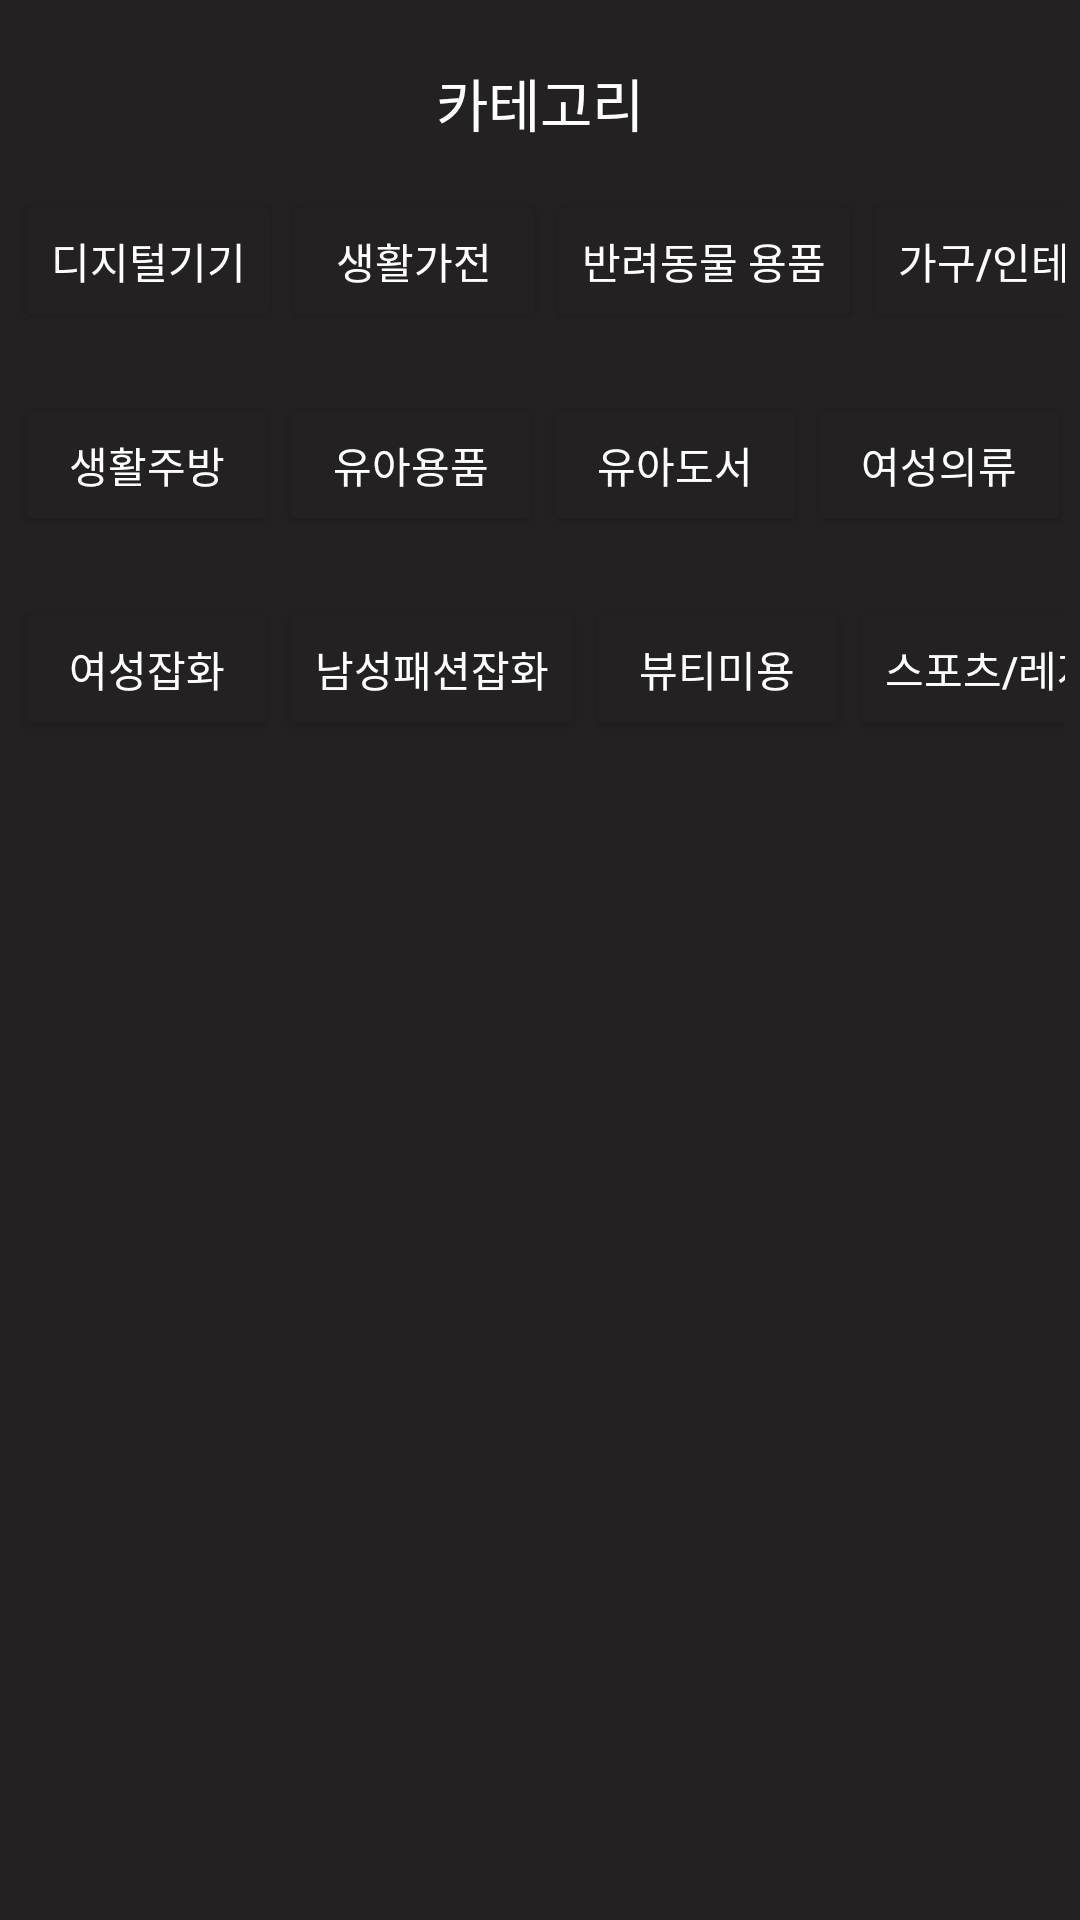

Layout XML and referenced resources for this Android screen:
<!-- AndroidManifest.xml: application theme Theme.FreeMarket -->
<!-- res/layout/activity_category.xml -->
<?xml version="1.0" encoding="utf-8"?>
<androidx.appcompat.widget.LinearLayoutCompat xmlns:android="http://schemas.android.com/apk/res/android"
    xmlns:app="http://schemas.android.com/apk/res-auto"
    xmlns:tools="http://schemas.android.com/tools"
    android:layout_width="match_parent"
    android:layout_height="match_parent"
    android:background="#232121"
    android:orientation="vertical">

    
    
    <androidx.constraintlayout.widget.ConstraintLayout
        android:layout_width="match_parent"
        android:layout_height="wrap_content"
        android:layout_marginTop="20dp"
        android:gravity="center"
        android:orientation="horizontal">

        <ImageButton
            android:id="@+id/ib_category_back"
            android:layout_width="wrap_content"
            android:layout_height="wrap_content"
            android:background="@android:color/transparent"
            android:src="@drawable/baseline_arrow_back_24"
            android:tint="@color/white"
            app:layout_constraintBottom_toBottomOf="parent"
            app:layout_constraintStart_toStartOf="parent"
            app:layout_constraintTop_toTopOf="parent"
            tools:ignore="MissingConstraints,UseAppTint" />


        <TextView
            android:layout_width="wrap_content"
            android:layout_height="wrap_content"
            android:gravity="center"
            android:text="카테고리"
            android:textColor="@color/white"
            android:textSize="19dp"
            app:layout_constraintEnd_toEndOf="parent"
            app:layout_constraintStart_toEndOf="@+id/ib_category_back"
            tools:ignore="MissingConstraints" />

    </androidx.constraintlayout.widget.ConstraintLayout>



        <LinearLayout
            android:layout_width="match_parent"
            android:layout_height="wrap_content"
            android:layout_marginTop="5dp"
            android:padding="5dp"
            android:orientation="vertical">


            
            <LinearLayout
                android:layout_width="match_parent"
                android:layout_height="wrap_content"
                android:layout_marginTop="5dp"
                android:orientation="horizontal">


                    <Button
                        android:id="@+id/bt_digital"
                        android:layout_width="wrap_content"
                        android:layout_height="wrap_content"
                        android:backgroundTint="#232121"
                        android:text="디지털기기"
                        android:textColor="@color/white"
                        tools:ignore="MissingConstraints" />
                <Space
                    android:layout_width="wrap_content"
                    android:layout_height="wrap_content"
                    android:layout_weight="1"/>

                    <Button
                        android:id="@+id/bt_life_digital"
                        android:layout_width="wrap_content"
                        android:layout_height="wrap_content"
                        android:backgroundTint="#232121"
                        android:drawablePadding="10dp"
                        android:drawableTint="@color/white"
                        android:text="생활가전"
                        android:textColor="@color/white"
                        tools:ignore="MissingConstraints" />
                <Space
                    android:layout_width="wrap_content"
                    android:layout_height="wrap_content"
                    android:layout_weight="1"/>
                    <Button
                        android:layout_width="wrap_content"
                        android:layout_height="wrap_content"
                        android:backgroundTint="#232121"
                        android:drawableTint="@color/white"
                        android:text="반려동물 용품"
                        android:textColor="@color/white"
                        tools:ignore="MissingConstraints" />
                <Space
                    android:layout_width="wrap_content"
                    android:layout_height="wrap_content"
                    android:layout_weight="1"/>

                    <Button
                        android:layout_width="wrap_content"
                        android:layout_height="wrap_content"
                        android:backgroundTint="#232121"
                        android:text="가구/인테리어"
                        android:textColor="@color/white"
                        tools:ignore="MissingConstraints" />

            </LinearLayout>


            
            <LinearLayout
                android:layout_width="match_parent"
                android:layout_height="wrap_content"
                android:layout_marginTop="20dp"
                android:orientation="horizontal">


                    <Button
                        android:layout_width="wrap_content"
                        android:layout_height="match_parent"
                        android:backgroundTint="#232121"
                        android:text="생활주방"
                        android:textColor="@color/white"
                        tools:ignore="MissingConstraints" />
                <Space
                    android:layout_width="wrap_content"
                    android:layout_height="wrap_content"
                    android:layout_weight="1"/>

                    <Button
                        android:layout_width="wrap_content"
                        android:layout_height="wrap_content"
                        android:backgroundTint="#232121"
                        android:text="유아용품"
                        android:textColor="@color/white"
                        tools:ignore="MissingConstraints" />
                <Space
                    android:layout_width="wrap_content"
                    android:layout_height="wrap_content"
                    android:layout_weight="1"/>
                    <Button
                        android:layout_width="wrap_content"
                        android:layout_height="wrap_content"
                        android:backgroundTint="#232121"
                        android:text="유아도서"
                        android:textColor="@color/white"
                        tools:ignore="MissingConstraints" />
                <Space
                    android:layout_width="wrap_content"
                    android:layout_height="wrap_content"
                    android:layout_weight="1"/>
                    <Button
                        android:layout_width="wrap_content"
                        android:layout_height="wrap_content"
                        android:backgroundTint="#232121"
                        android:text="여성의류"
                        android:textColor="@color/white" />
            </LinearLayout>


            
            <LinearLayout
                android:layout_width="match_parent"
                android:layout_height="wrap_content"
                android:layout_marginTop="20dp"
                android:orientation="horizontal">


                    <Button
                        android:layout_width="wrap_content"
                        android:layout_height="match_parent"
                        android:backgroundTint="#232121"
                        android:text="여성잡화"
                        android:textColor="@color/white"
                        tools:ignore="MissingConstraints" />

                <Space
                    android:layout_width="wrap_content"
                    android:layout_height="wrap_content"
                    android:layout_weight="1"/>
                    <Button
                        android:layout_width="wrap_content"
                        android:layout_height="wrap_content"
                        android:backgroundTint="#232121"
                        android:drawableTint="@color/white"
                        android:text="남성패션잡화"
                        android:textColor="@color/white"
                        tools:ignore="MissingConstraints" />
                <Space
                    android:layout_width="wrap_content"
                    android:layout_height="wrap_content"
                    android:layout_weight="1"/>
                    <Button
                        android:layout_width="wrap_content"
                        android:layout_height="wrap_content"
                        android:backgroundTint="#232121"
                        android:text="뷰티미용"
                        android:textColor="@color/white"
                        tools:ignore="MissingConstraints" />
                <Space
                    android:layout_width="wrap_content"
                    android:layout_height="wrap_content"
                    android:layout_weight="1"/>
                    <Button
                        android:layout_width="wrap_content"
                        android:layout_height="wrap_content"
                        android:backgroundTint="#232121"
                        android:drawablePadding="10dp"
                        android:text="스포츠/레저"
                        android:textColor="@color/white"
                        tools:ignore="MissingConstraints" />
                <Space
                    android:layout_width="wrap_content"
                    android:layout_height="wrap_content"
                    android:layout_weight="1"/>
            </LinearLayout>
        </LinearLayout>
</androidx.appcompat.widget.LinearLayoutCompat>
<!-- resources referenced by this layout -->
<resources>
  <style name="Theme.FreeMarket" parent="Base.Theme.FreeMarket" />
  <style name="Base.Theme.FreeMarket" parent="Theme.AppCompat.Light">
          
          
      </style>
  <!-- not gathered from this repository: default colours our renderer supplied (Android Studio template values) -->
  <color name="white">#FFFFFFFF</color>
</resources>
